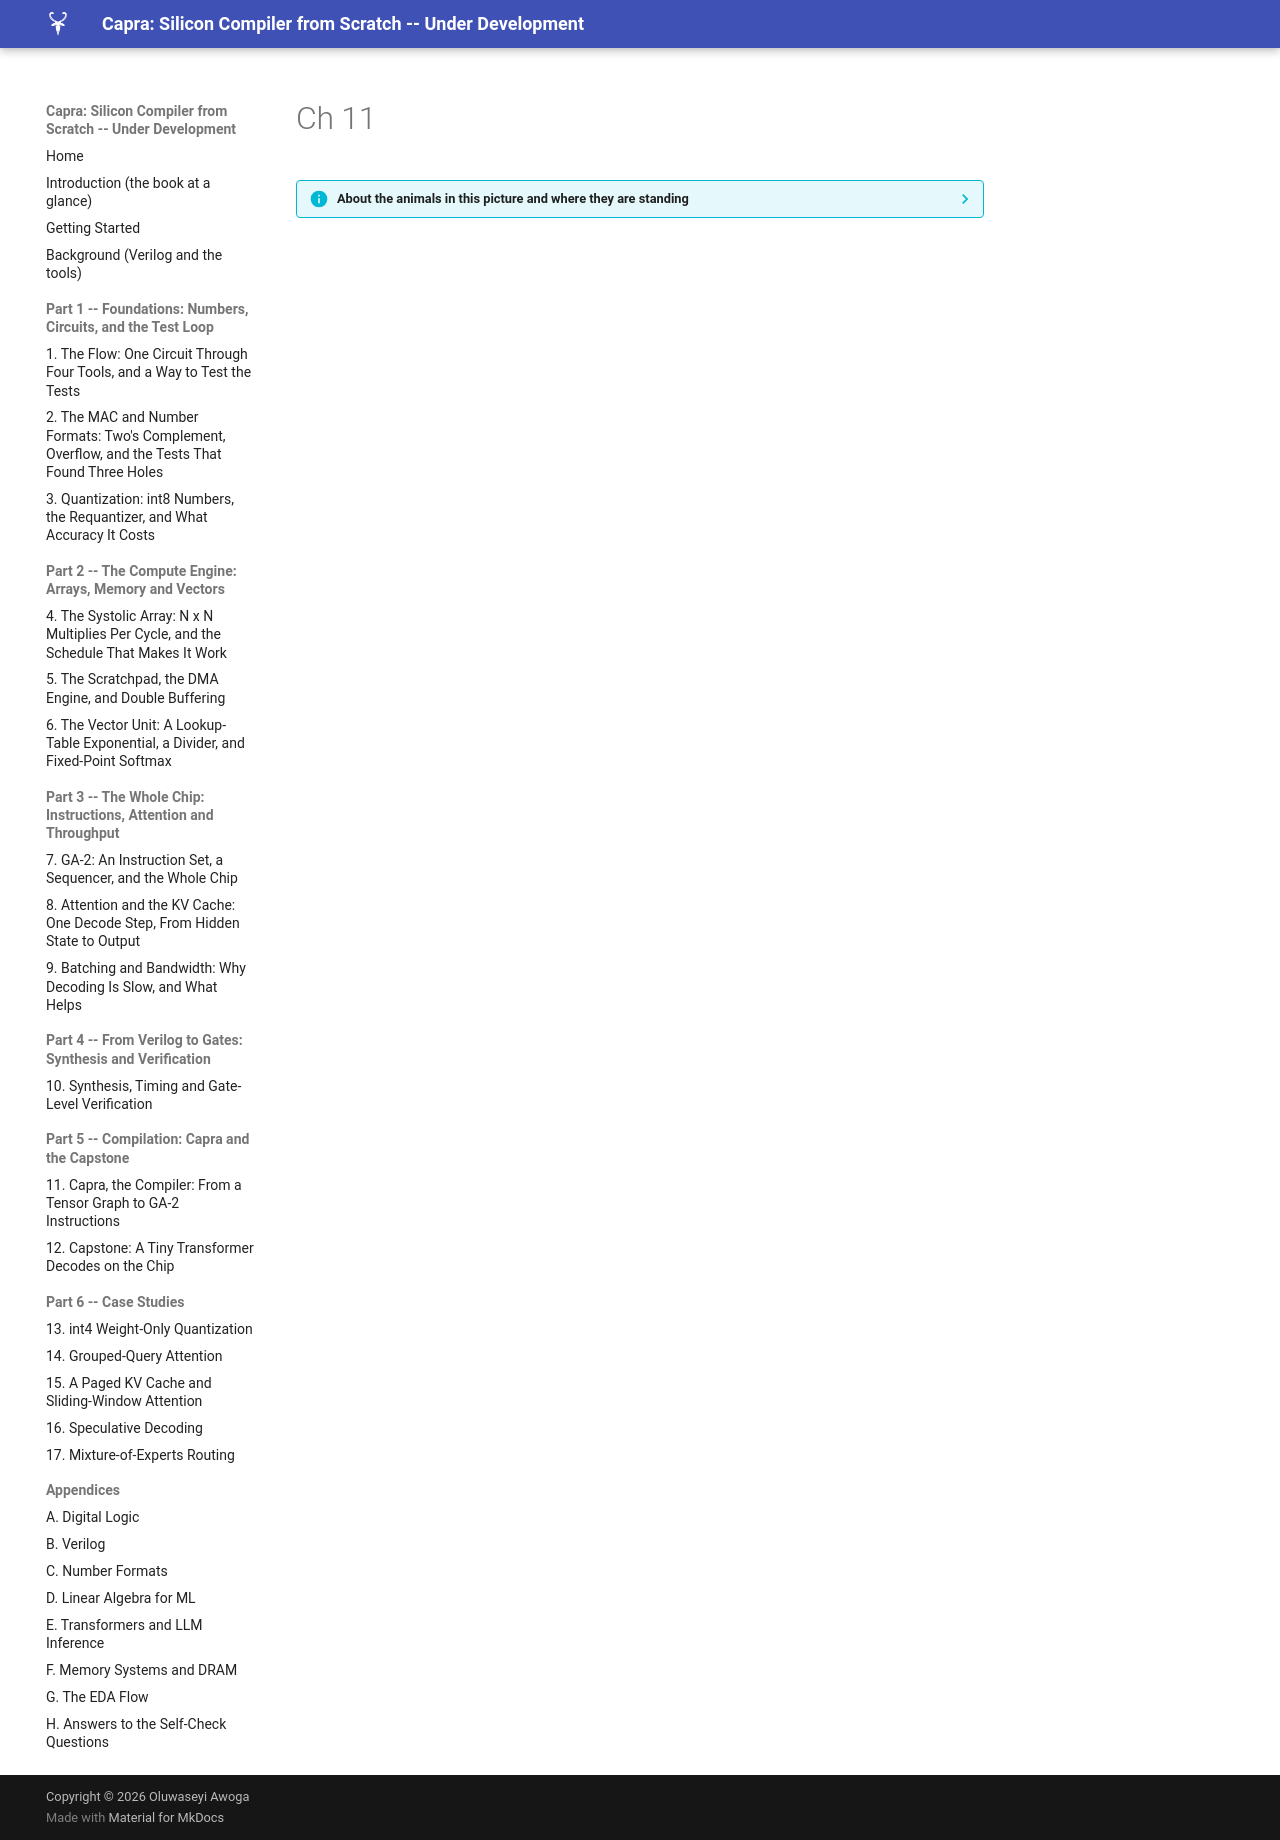

repository: MaximumBeings/silicon_compiler_from_scratch · page: assets/art/ch-11/index.html · generator: mkdocs

??? info "About the animals in this picture and where they are standing"
    - **Alpine ibex** (*Capra ibex*) lives in the European Alps, usually above the tree line on steep rock, and is a famously sure-footed climber. Males carry horns that can reach about a metre. Hunting left only a small remnant, around the Gran Paradiso in Italy, by the early 1800s; reintroductions have since restored it across the Alps.
    - **Siberian ibex** (*Capra sibirica*) lives in the high mountains of Central Asia, from the Altai and Tian Shan to the Himalaya. It is one of the largest ibexes, and the males' ridged horns can exceed a metre in length.
    - **Markhor** (*Capra falconeri*) lives in the mountains of Pakistan, Afghanistan and neighbouring regions. The males' horns twist in a corkscrew; the name is often explained as Persian for 'snake-eater'. It is Pakistan's national animal, and community-based conservation has helped some populations recover.
    - **West Caucasian tur** (*Capra caucasica*) lives only in the western Caucasus, on steep slopes above the forest line. Its horns are short and heavy, curving outward and back, and it moves up and down cliffs with ease.
    - **Bezoar ibex (wild goat)** (*Capra aegagrus*) lives from Turkey and the Caucasus through Iran to Pakistan. It is the wild ancestor of the domestic goat, which people began keeping some ten thousand years ago.
    - **Iberian ibex** (*Capra pyrenaica*) lives in the mountains of Spain and Portugal. Its Pyrenean subspecies, the bucardo, died out in 2000. In 2003 scientists cloned one; the kid lived only minutes, making it the first extinct animal to be cloned.

    The scene is imaginary: it is set on Pluto, a dwarf planet with a heart-shaped plain of nitrogen ice; its largest moon, Charon, is about half its width. The animals are stylised drawings, shown where they could not live, for effect.
